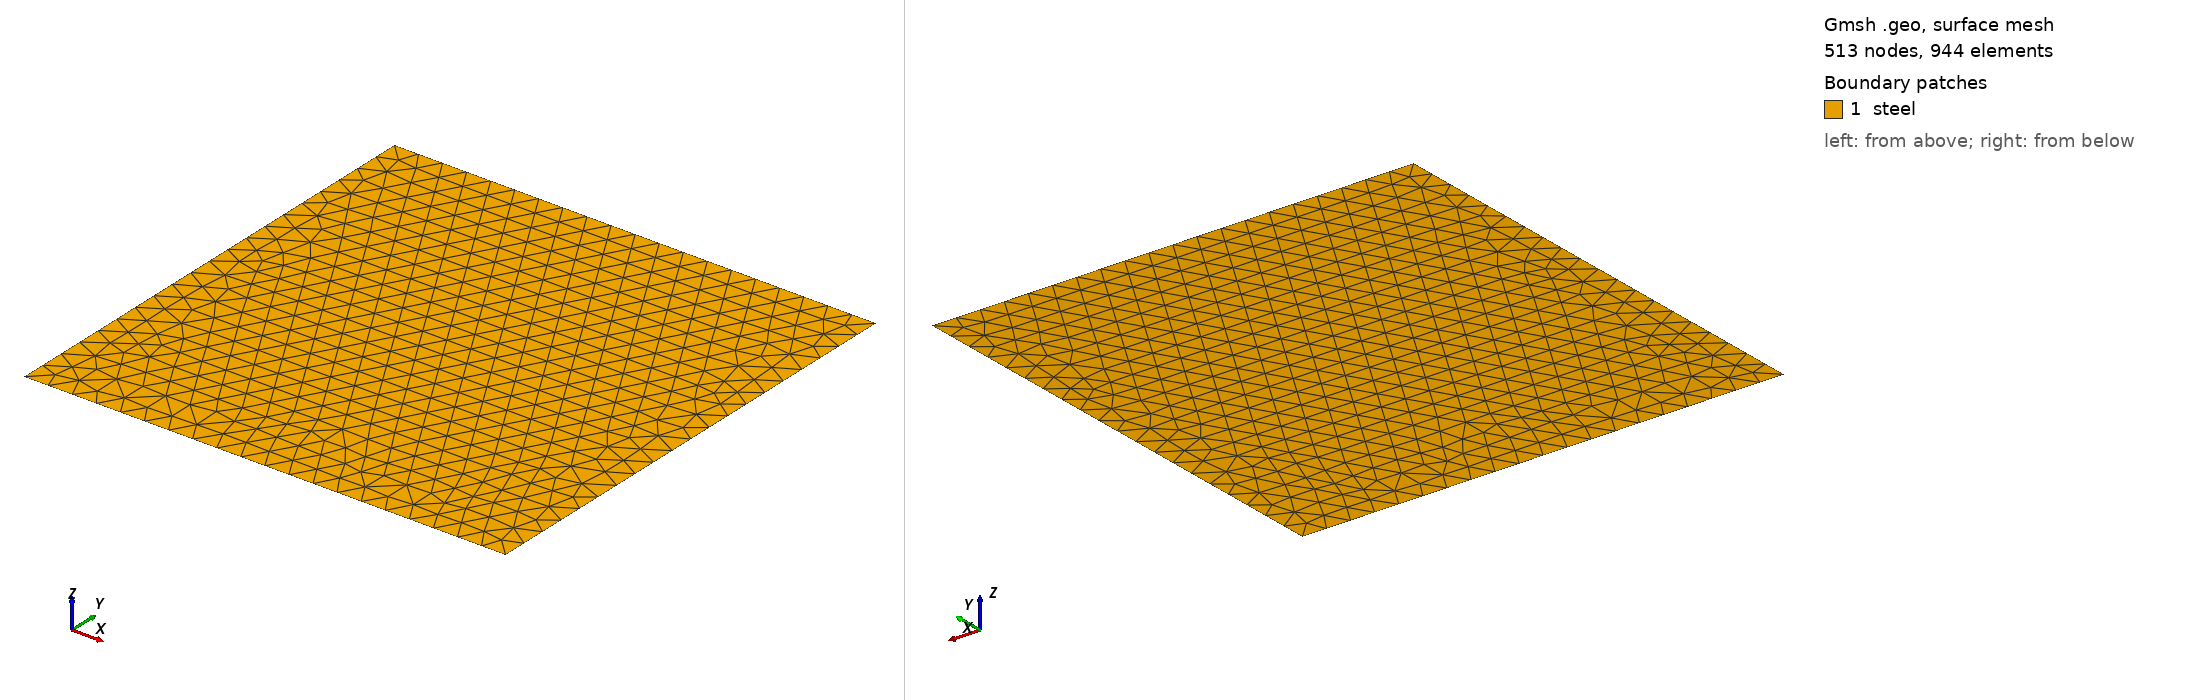

Gmsh geometry script, surface-meshed: 513 nodes, 944 surface elements. Boundary patches (legend numbers): 1 steel. Left view from above one corner, right view from below the opposite corner. Legend entries are the model's physical surfaces. The drawing asked Gmsh for element sizes between 1% and 20% of the model's largest extent; the script's own settings can give other sizes.

=== fine_mesh.geo (drawn) ===
// Mesh size
h  = 0.1;

// Dimensions of the square
Lx = 2;
Ly = 2;

// ------------------------------------------
// Geometry
// ------------------------------------------
Point(1) = { 0.0, 0.0, 0.0, h};
Point(2) = { Lx,  0.0, 0.0, h};
Point(3) = { Lx,  Ly, 0.0,  h};
Point(4) = { 0.0, Ly, 0.0,  h};

Line(1) = {1, 2};
Line(2) = {2, 3};
Line(3) = {3, 4};
Line(4) = {4, 1};

Line Loop(1) = {1:4};

Plane Surface(1) = {1};

Physical Surface("steel") = {1};
Physical Line("Fixed_y")  = {1};
Physical Line("Fixed_x")  = {4};
Physical Line("Traction") = {2};
Physical Line("Free")     = {3};
